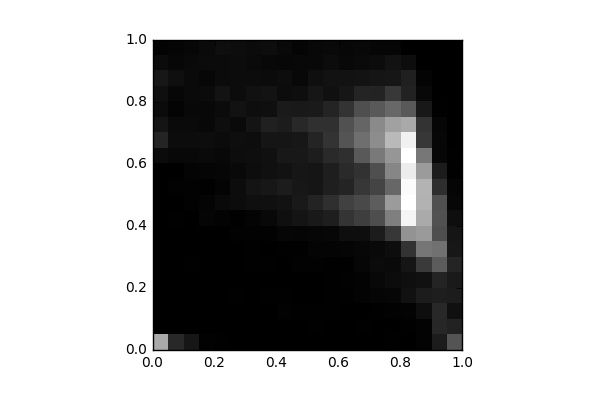

Source data for this figure (header and first rows):
, 0, 1, 2, 3, 4, 5, 6, 7, 8, 9, 10, 11, 12, 13, 14, 15, 16, 17, 18, 19
0, 761.0, 0.0, 0.0, 0.0, 0.0, 0.0, 0.0, 0.0, 0.0, 0.0, 0.0, 0.0, 52.0, 163.0, 94.0, 51.0, 69.0, 105.0, 50.0, 17.0
1, 184.0, 0.0, 0.0, 0.0, 0.0, 0.0, 0.0, 0.0, 5.0, 4.0, 10.0, 4.0, 38.0, 56.0, 48.0, 21.0, 34.0, 69.0, 34.0, 24.0
2, 100.0, 4.0, 4.0, 0.0, 0.0, 8.0, 0.0, 2.0, 4.0, 10.0, 10.0, 19.0, 38.0, 54.0, 49.0, 40.0, 48.0, 49.0, 43.0, 32.0
3, 12.0, 0.0, 0.0, 0.0, 1.0, 4.0, 0.0, 0.0, 26.0, 18.0, 6.0, 24.0, 47.0, 60.0, 39.0, 36.0, 50.0, 35.0, 53.0, 45.0
4, 8.0, 0.0, 0.0, 0.0, 3.0, 2.0, 0.0, 0.0, 16.0, 42.0, 19.0, 29.0, 38.0, 50.0, 64.0, 51.0, 87.0, 51.0, 51.0, 63.0
5, 4.0, 0.0, 0.0, 5.0, 0.0, 0.0, 0.0, 9.0, 8.0, 57.0, 55.0, 44.0, 59.0, 66.0, 48.0, 84.0, 58.0, 58.0, 54.0, 59.0
6, 4.0, 0.0, 2.0, 0.0, 0.0, 6.0, 5.0, 9.0, 21.0, 71.0, 90.0, 60.0, 64.0, 60.0, 92.0, 67.0, 77.0, 56.0, 47.0, 52.0
7, 4.0, 0.0, 4.0, 8.0, 2.0, 6.0, 3.0, 11.0, 36.0, 75.0, 105.0, 73.0, 73.0, 95.0, 149.0, 70.0, 87.0, 53.0, 37.0, 60.0
8, 0.0, 4.0, 10.0, 6.0, 4.0, 4.0, 7.0, 29.0, 71.0, 85.0, 127.0, 84.0, 112.0, 98.0, 130.0, 118.0, 55.0, 60.0, 33.0, 43.0
9, 0.0, 0.0, 6.0, 4.0, 2.0, 10.0, 8.0, 26.0, 94.0, 116.0, 106.0, 99.0, 108.0, 106.0, 185.0, 113.0, 67.0, 38.0, 37.0, 25.0
10, 0.0, 6.0, 5.0, 1.0, 4.0, 10.0, 18.0, 28.0, 113.0, 161.0, 98.0, 96.0, 132.0, 162.0, 217.0, 118.0, 100.0, 70.0, 39.0, 36.0
11, 0.0, 4.0, 5.0, 6.0, 8.0, 7.0, 21.0, 33.0, 139.0, 212.0, 140.0, 136.0, 192.0, 229.0, 223.0, 164.0, 76.0, 84.0, 57.0, 42.0
12, 2.0, 0.0, 2.0, 8.0, 10.0, 8.0, 23.0, 67.0, 239.0, 300.0, 167.0, 189.0, 213.0, 381.0, 364.0, 232.0, 102.0, 84.0, 39.0, 34.0
13, 2.0, 6.0, 2.0, 16.0, 16.0, 27.0, 35.0, 65.0, 282.0, 333.0, 249.0, 225.0, 406.0, 501.0, 454.0, 357.0, 163.0, 88.0, 47.0, 38.0
14, 4.0, 0.0, 8.0, 26.0, 37.0, 52.0, 43.0, 127.0, 351.0, 419.0, 307.0, 358.0, 548.0, 636.0, 623.0, 408.0, 159.0, 96.0, 58.0, 30.0
15, 6.0, 4.0, 12.0, 29.0, 54.0, 45.0, 59.0, 251.0, 572.0, 696.0, 465.0, 603.0, 677.0, 832.0, 723.0, 470.0, 256.0, 103.0, 82.0, 29.0
16, 2.0, 6.0, 16.0, 78.0, 69.0, 97.0, 231.0, 665.0, 1102, 1141, 1130, 1062, 1149, 1083, 762.0, 406.0, 153.0, 145.0, 60.0, 2.0
17, 16.0, 17.0, 63.0, 127.0, 78.0, 263.0, 532.0, 695.0, 766.0, 803.0, 807.0, 697.0, 537.0, 247.0, 232.0, 110.0, 36.0, 18.0, 0.0, 0.0
18, 130.0, 176.0, 186.0, 139.0, 165.0, 414.0, 513.0, 351.0, 371.0, 361.0, 210.0, 128.0, 33.0, 33.0, 28.0, 6.0, 0.0, 0.0, 0.0, 0.0
19, 380.0, 154.0, 73.0, 127.0, 119.0, 170.0, 106.0, 95.0, 64.0, 33.0, 25.0, 6.0, 6.0, 0.0, 0.0, 0.0, 0.0, 0.0, 0.0, 0.0
